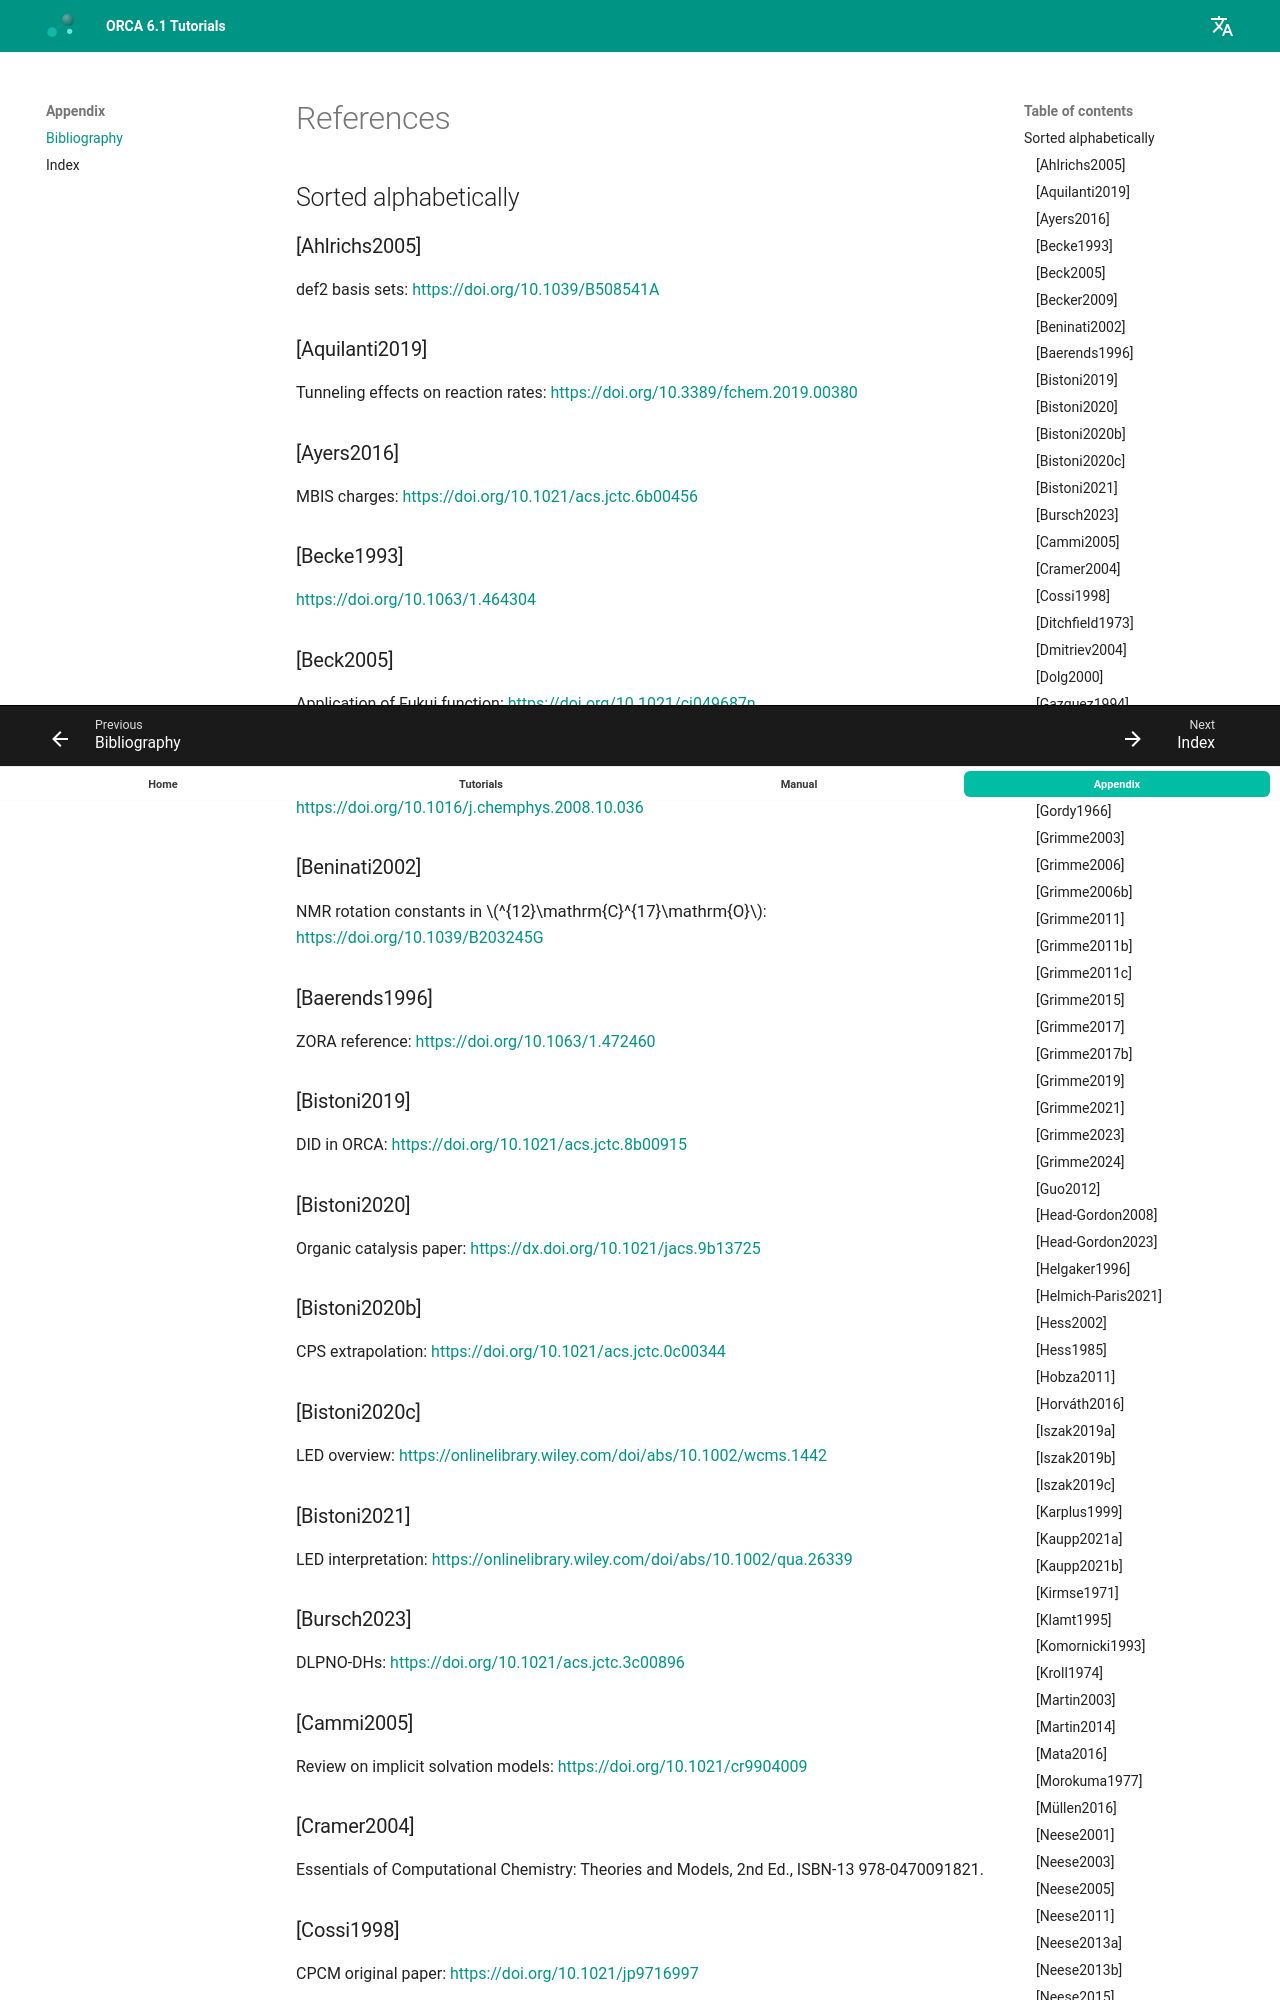

repository: wxyhgk/orca-docs · page: bib/index.html · generator: mkdocs

---
title: References
source: https://www.faccts.de/docs/orca/6.1/tutorials/bib.html
---

# References

## Sorted alphabetically

### [Ahlrichs2005]

def2 basis sets: [https://doi.org/10.1039/B508541A](https://doi.org/10.1039/B508541A)

### [Aquilanti2019]

Tunneling effects on reaction rates: [https://doi.org/10.3389/fchem.2019.00380](https://doi.org/10.3389/fchem.2019.00380)

### [Ayers2016]

MBIS charges: [https://doi.org/10.1021/acs.jctc.6b00456](https://doi.org/10.1021/acs.jctc.6b00456)

### [Becke1993]

[https://doi.org/10.1063/1.464304](https://doi.org/10.1063/1.464304)

### [Beck2005]

Application of Fukui function: [https://doi.org/10.1021/ci049687n](https://doi.org/10.1021/ci049687n)

### [Becker2009]

[https://doi.org/10.1016/j.chemphys.2008.10.036](https://doi.org/10.1016/j.chemphys.2008.10.036)

### [Beninati2002]

NMR rotation constants in $^{12}\mathrm{C}^{17}\mathrm{O}$: [https://doi.org/10.1039/B203245G](https://doi.org/10.1039/B203245G)

### [Baerends1996]

ZORA reference: [https://doi.org/10.1063/1.472460](https://doi.org/10.1063/1.472460)

### [Bistoni2019]

DID in ORCA: [https://doi.org/10.1021/acs.jctc.8b00915](https://doi.org/10.1021/acs.jctc.8b00915)

### [Bistoni2020]

Organic catalysis paper: [https://dx.doi.org/10.1021/jacs.9b13725](https://dx.doi.org/10.1021/jacs.9b13725)

### [Bistoni2020b]

CPS extrapolation: [https://doi.org/10.1021/acs.jctc.0c00344](https://doi.org/10.1021/acs.jctc.0c00344)

### [Bistoni2020c]

LED overview: [https://onlinelibrary.wiley.com/doi/abs/10.1002/wcms.1442](https://onlinelibrary.wiley.com/doi/abs/10.1002/wcms.1442)

### [Bistoni2021]

LED interpretation: [https://onlinelibrary.wiley.com/doi/abs/10.1002/qua.26339](https://onlinelibrary.wiley.com/doi/abs/10.1002/qua.26339)

### [Bursch2023]

DLPNO-DHs: [https://doi.org/10.1021/acs.jctc.3c00896](https://doi.org/10.1021/acs.jctc.3c00896)

### [Cammi2005]

Review on implicit solvation models: [https://doi.org/10.1021/cr9904009](https://doi.org/10.1021/cr9904009)

### [Cramer2004]

Essentials of Computational Chemistry: Theories and Models, 2nd Ed., ISBN-13 978-0470091821.
